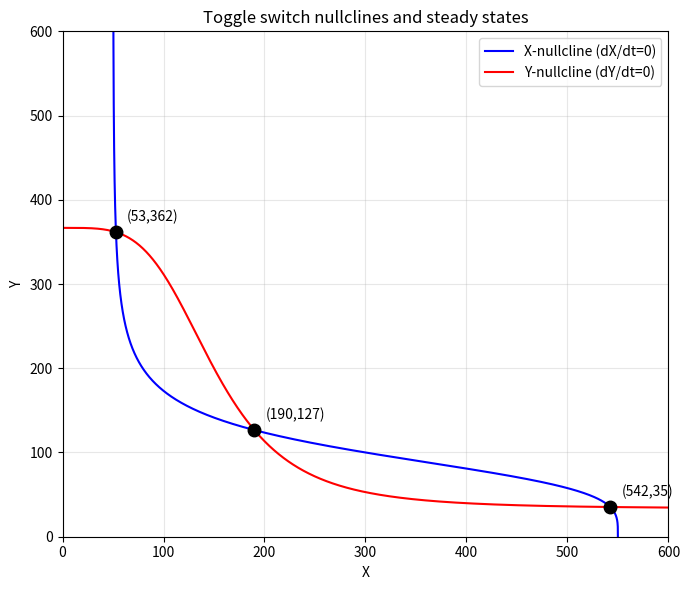

The matplotlib source for this figure: (Note: this script raises an exception after producing the figure.)
import numpy as np
import matplotlib
matplotlib.use("Agg")
import matplotlib.pyplot as plt

# ---------------- Model parameters (toggle switch) ----------------
gX0, gX1, Yth, nY, kX = 5.0, 50.0, 100.0, 4, 0.1   # dX/dt = gX0 + gX1/(1+(Y/Yth)^nY) - kX*X
gY0, gY1, Xth, nX, kY = 4.0, 40.0, 150.0, 4, 0.12  # dY/dt = gY0 + gY1/(1+(X/Xth)^nX) - kY*Y

# ---------------- Closed-form nullclines by separation of variables ----------------
# X-nullcline: set fX(X,Y)=0 and solve for X (X appears only linearly via -kX*X):
#   0 = gX0 + gX1/(1+(Y/Yth)^nY) - kX*X  ->  X = [gX0 + gX1/(1+(Y/Yth)^nY)] / kX
def X_of_Y(Y):
    return (gX0 + gX1 / (1.0 + (Y / Yth) ** nY)) / kX

# Y-nullcline: set fY(X,Y)=0 and solve for Y (Y appears only linearly via -kY*Y):
#   0 = gY0 + gY1/(1+(X/Xth)^nX) - kY*Y  ->  Y = [gY0 + gY1/(1+(X/Xth)^nX)] / kY
def Y_of_X(X):
    return (gY0 + gY1 / (1.0 + (X / Xth) ** nX)) / kY

# Sweep the "other" variable to trace each nullcline as a curve in the (X,Y) plane
Y_sweep = np.linspace(0, 600, 2000)   # for X-nullcline we sweep Y
X_on_Xnull = X_of_Y(Y_sweep)          # matching X values

X_sweep = np.linspace(0, 600, 2000)   # for Y-nullcline we sweep X
Y_on_Ynull = Y_of_X(X_sweep)          # matching Y values

# ---------------- Find the intersections (steady states) explicitly ----------------
# A steady state satisfies BOTH nullclines. Compose them: given X, the Y-nullcline
# fixes Y = Y_of_X(X); feeding that into the X-nullcline should return the same X.
# So define g(X) = X_of_Y(Y_of_X(X)) - X and hunt for its sign changes (roots).
def g(X):
    return X_of_Y(Y_of_X(X)) - X

X_scan = np.linspace(1e-6, 600, 6000)
gvals = g(X_scan)

roots = []
for i in range(len(X_scan) - 1):
    if gvals[i] == 0.0:
        roots.append(X_scan[i])
    elif gvals[i] * gvals[i + 1] < 0.0:
        # bisection to refine the bracketed root
        a, b = X_scan[i], X_scan[i + 1]
        for _ in range(80):
            m = 0.5 * (a + b)
            if g(a) * g(m) <= 0.0:
                b = m
            else:
                a = m
        roots.append(0.5 * (a + b))

# Deduplicate near-identical roots
roots_clean = []
for r in roots:
    if not any(abs(r - s) < 1e-3 for s in roots_clean):
        roots_clean.append(r)

steady_states = [(r, Y_of_X(r)) for r in roots_clean]

# ---------------- Report numerical results ----------------
print(f"Number of nullcline crossings (steady states) found: {len(steady_states)}")
for k, (xs, ys) in enumerate(steady_states, 1):
    fX = gX0 + gX1 / (1.0 + (ys / Yth) ** nY) - kX * xs
    fY = gY0 + gY1 / (1.0 + (xs / Xth) ** nX) - kY * ys
    print(f"Steady state {k}: X = {xs:.6f}, Y = {ys:.6f}  (residual fX = {fX:.3e}, fY = {fY:.3e})")

print(f"Three-crossing check passed: {len(steady_states) == 3}")

# ---------------- Phase-plane plot ----------------
plt.figure(figsize=(7, 6))
plt.plot(X_on_Xnull, Y_sweep, 'b-', label='X-nullcline (dX/dt=0)')
plt.plot(X_sweep, Y_on_Ynull, 'r-', label='Y-nullcline (dY/dt=0)')
for xs, ys in steady_states:
    plt.plot(xs, ys, 'ko', markersize=9)
    plt.annotate(f"({xs:.0f},{ys:.0f})", (xs, ys),
                 textcoords="offset points", xytext=(8, 8))
plt.xlabel("X")
plt.ylabel("Y")
plt.title("Toggle switch nullclines and steady states")
plt.legend()
plt.xlim(0, 600)
plt.ylim(0, 600)
plt.grid(True, alpha=0.3)
plt.tight_layout()
plt.savefig("/private/tmp/claude-501/-Users-lvmy-neu-teaching-numericalR-numericalR/e8e9d206-e3a8-4079-be52-06334c0a89a5/scratchpad/eval/gen/3A.4.1_s3.png")

# One-sentence explanation of why the check confirms the result:
# The nullclines are the loci where each variable stops changing, so every point
# where they cross is a simultaneous root of both ODEs (a steady state); finding
# exactly three crossings confirms the bistable toggle-switch structure of two
# stable states flanking one unstable state, matching what simulation shows.
print("Explanation: crossings of the two nullclines are exactly the points where "
      "both dX/dt=0 and dY/dt=0 simultaneously, so three crossings confirm three "
      "steady states (two stable, one unstable) as seen by simulation.")
